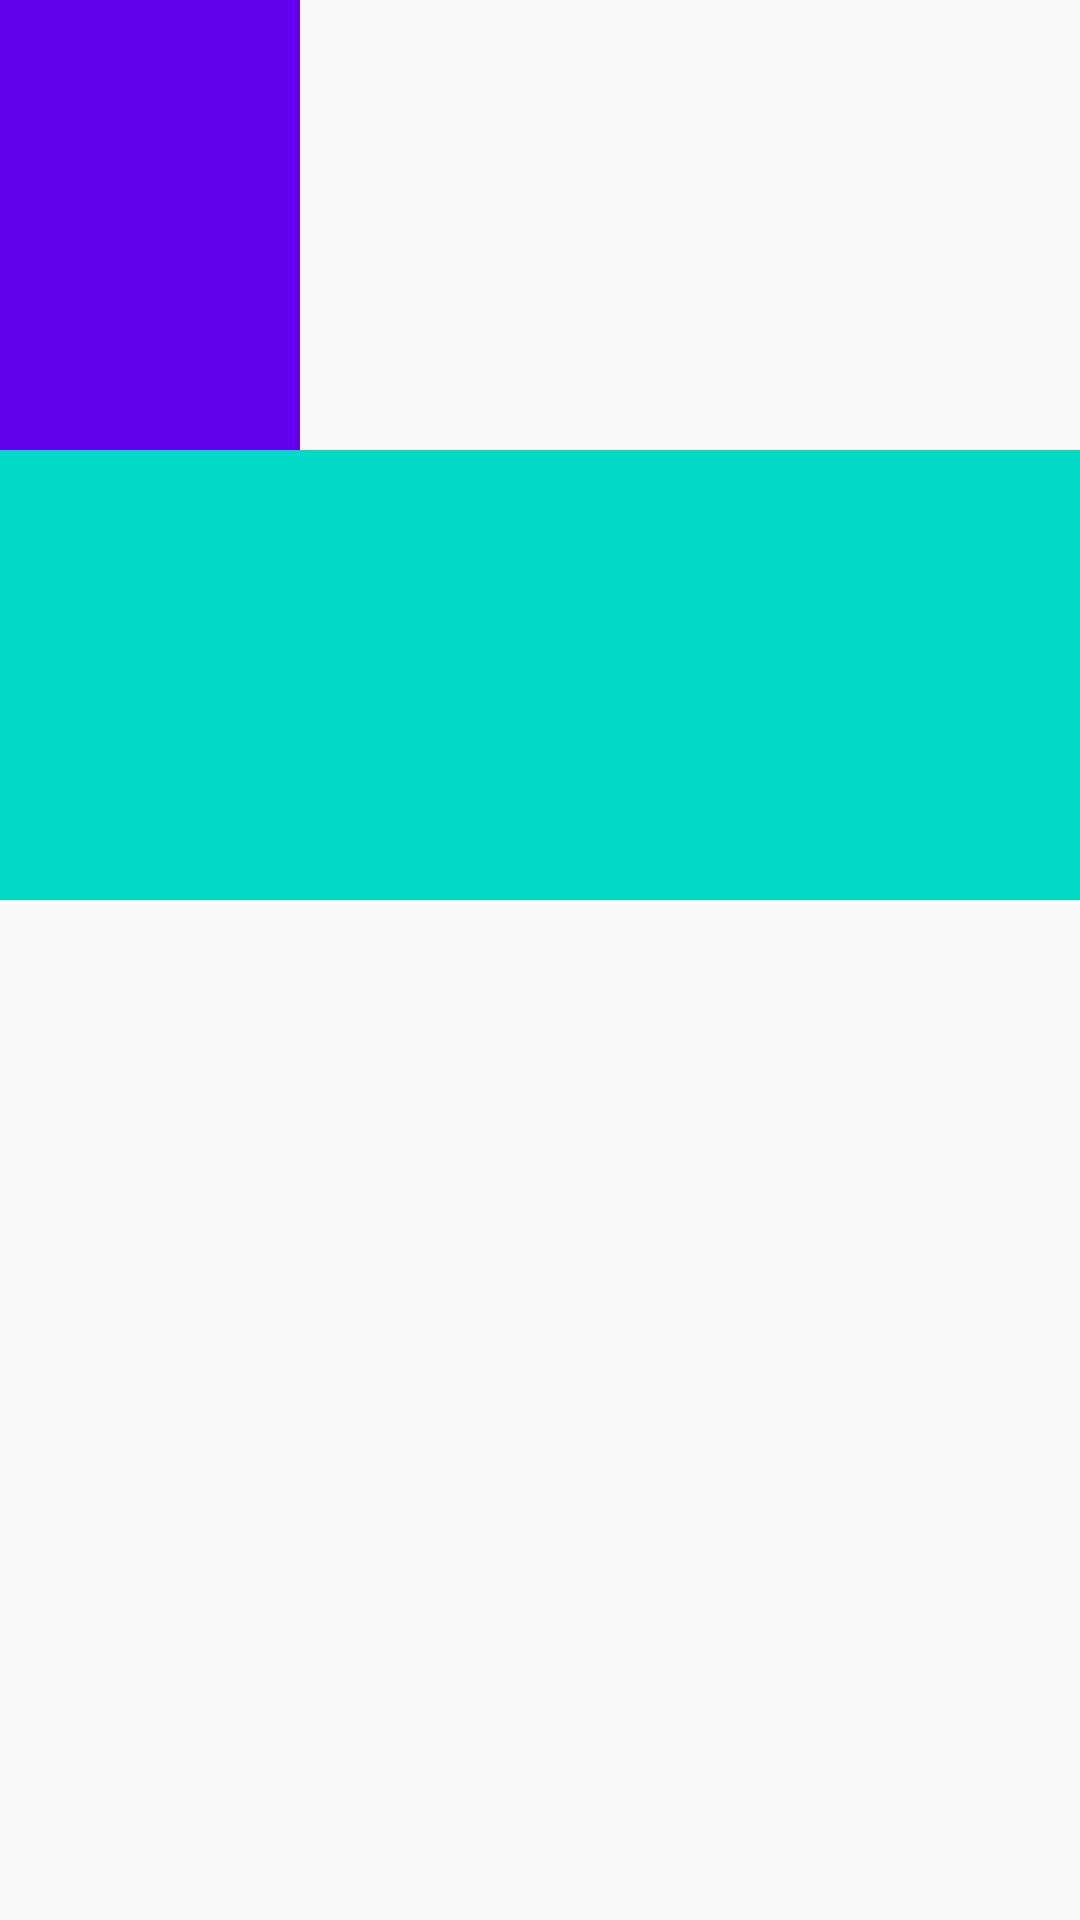

The Android layout XML behind this screen, and the referenced resources:
<!-- AndroidManifest.xml: application theme AppTheme -->
<!-- res/layout/activity_main.xml -->
<?xml version="1.0" encoding="utf-8"?>

<android.support.constraint.ConstraintLayout
    xmlns:android="http://schemas.android.com/apk/res/android"
    android:layout_width="match_parent"
    android:layout_height="match_parent">

    <include layout="@layout/go_start" />

</android.support.constraint.ConstraintLayout>
<!-- res/layout/go_start.xml (included above) -->
<?xml version="1.0" encoding="utf-8"?>

<android.support.constraint.ConstraintLayout
    xmlns:android="http://schemas.android.com/apk/res/android"
    android:layout_width="match_parent"
    android:layout_height="match_parent"
    xmlns:app="http://schemas.android.com/apk/res-auto"
    android:id="@+id/root"
    >

    <ImageView
        android:id="@+id/iv1"
        android:layout_width="100dp"
        android:layout_height="150dp"
        android:background="@color/colorPrimary"
        app:layout_constraintLeft_toLeftOf="parent"
        app:layout_constraintTop_toTopOf="parent"/>

    <TextView
        android:id="@+id/tv"
        android:layout_width="wrap_content"
        android:layout_height="wrap_content"
        app:layout_constrainedWidth="true"
        app:layout_constraintTop_toTopOf="@+id/iv1"
        app:layout_constraintLeft_toRightOf="@+id/iv1"
        />
    <ImageView
        android:id="@+id/iv2"
        android:layout_width="match_parent"
        android:layout_height="150dp"
        android:background="@color/colorAccent"
        app:layout_constraintLeft_toLeftOf="parent"
        app:layout_constraintTop_toBottomOf="@id/iv1"/>



</android.support.constraint.ConstraintLayout>
<!-- resources referenced by this layout -->
<resources>
  <style name="AppTheme" parent="Theme.AppCompat.Light.NoActionBar">
          
          <item name="colorPrimary">@color/colorPrimary</item>
          <item name="colorPrimaryDark">@color/colorPrimaryDark</item>
          <item name="colorAccent">@color/colorAccent</item>
          <item name="android:textAllCaps">false</item>
      </style>
  <!-- not gathered from this repository: default colours our renderer supplied (Android Studio template values) -->
  <color name="colorPrimary">#FF6200EE</color>
  <color name="colorPrimaryDark">#FF3700B3</color>
  <color name="colorAccent">#FF03DAC5</color>
</resources>
